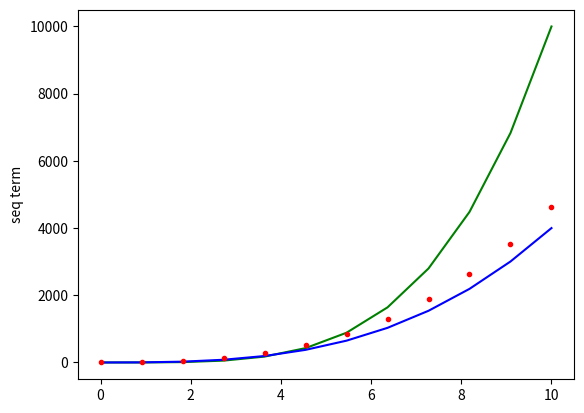

Source code (Python):
# -*- coding: utf-8 -*-
"""
Created on Tue Nov 15 16:30:51 2022

@author: Adeel
"""

import matplotlib.pyplot as plt
import numpy as np
def f(q):
    return q**4
N=10
x=np.linspace(0,N,N+2)
l=x-1
h=x-l
Dn=(f(x+h)-f(x))/h
plt.plot(x,f(x),'-g')
plt.plot(x,4*x**3,'-b')
plt.plot(x,Dn,'.r')
plt.ylabel('seq term')
